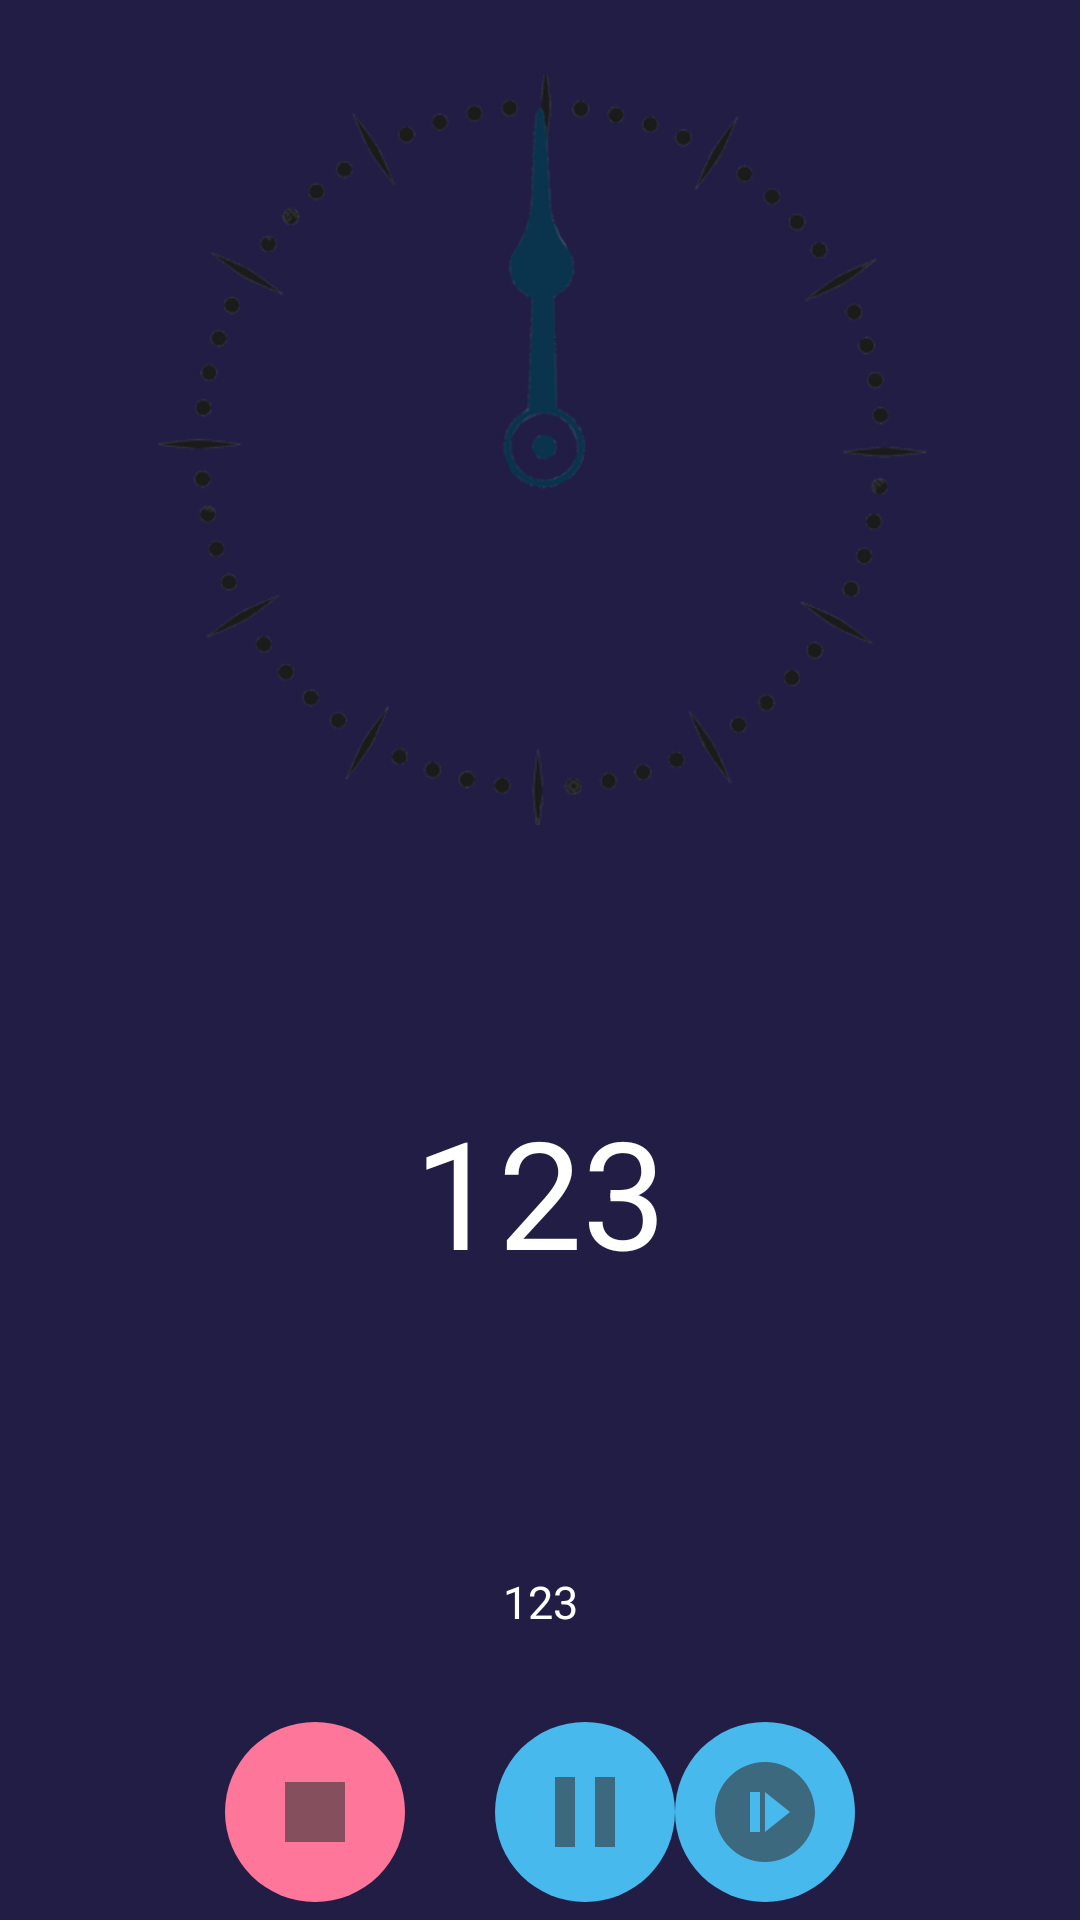

Produce the Android XML layout that renders to this screen, including the resource entries it uses.
<!-- AndroidManifest.xml: application theme Theme.AlarmTeam6 -->
<!-- res/layout/activity_time_picker.xml -->
<?xml version="1.0" encoding="utf-8"?>
<LinearLayout xmlns:android="http://schemas.android.com/apk/res/android"
    xmlns:app="http://schemas.android.com/apk/res-auto"
    xmlns:tools="http://schemas.android.com/tools"
    android:layout_width="match_parent"
    android:layout_height="match_parent"
    android:background="#211D44"
    android:orientation="vertical"
    tools:context=".TimePicker">

    <androidx.constraintlayout.widget.ConstraintLayout
        android:layout_width="match_parent"
        android:layout_height="300dp">

        <ImageView
            android:id="@+id/bgcricle"
            android:layout_width="wrap_content"
            android:layout_height="250dp"
            android:src="@drawable/bgcircle"
            app:layout_constraintBottom_toBottomOf="parent"
            app:layout_constraintEnd_toEndOf="parent"
            app:layout_constraintHorizontal_bias="0.0"
            app:layout_constraintStart_toStartOf="parent"
            app:layout_constraintTop_toTopOf="parent"></ImageView>

        <ImageView
            android:id="@+id/icanchor"
            android:layout_width="286dp"
            android:layout_height="298dp"
            android:src="@drawable/icanchor"
            app:layout_constraintBottom_toBottomOf="parent"
            app:layout_constraintEnd_toEndOf="parent"
            app:layout_constraintHorizontal_bias="0.496"
            app:layout_constraintStart_toStartOf="parent"
            app:layout_constraintTop_toTopOf="@+id/bgcricle"
            app:layout_constraintVertical_bias="1.0"></ImageView>

    </androidx.constraintlayout.widget.ConstraintLayout>


    <TextView
        android:id="@+id/timeView"
        android:layout_width="match_parent"
        android:layout_height="194dp"
        android:gravity="center"
        android:text="123"
        android:textColor="#FFF"
        android:textSize="50sp"></TextView>

    <TextView
        android:id="@+id/total_time"
        android:layout_width="match_parent"
        android:layout_height="80dp"
        android:gravity="center"
        android:text="123"
        android:textColor="#FFF"
        android:textSize="15sp"></TextView>


    <LinearLayout
        android:layout_width="match_parent"
        android:layout_height="80dp"
        android:layout_gravity="center_horizontal"
        android:gravity="center_horizontal"
        android:orientation="horizontal">

        <ImageButton
            android:id="@+id/btnStop"
            android:layout_width="60dp"
            android:layout_height="60dp"
            android:layout_gravity="center_horizontal"
            android:layout_marginRight="30dp"
            android:background="@drawable/btnred"
            android:src="@drawable/ic_stop"
            android:textAllCaps="false"
            android:textColor="#FFFFFF"
            android:textSize="20sp" />

        <ImageButton
            android:id="@+id/btnPause"
            android:layout_width="60dp"
            android:layout_height="60dp"
            android:layout_gravity="center_horizontal"
            android:background="@drawable/bgbtngreen"
            android:src="@drawable/ic_pause"
            android:textAllCaps="false"
            android:textColor="#FFFFFF"
            android:textSize="20sp" />

        <ImageButton
            android:id="@+id/btnResume"
            android:layout_width="60dp"
            android:layout_height="60dp"
            android:layout_gravity="center_horizontal"
            android:background="@drawable/bgbtngreen"
            android:src="@drawable/ic_start"
            android:textAllCaps="false"
            android:textColor="#FFF"
            android:textSize="20sp"></ImageButton>


    </LinearLayout>


</LinearLayout>
<!-- resources referenced by this layout -->
<resources>
  <!-- drawable bgbtngreen (drawable) -->
  <?xml version="1.0" encoding="utf-8"?>
  
  <shape xmlns:android="http://schemas.android.com/apk/res/android">
      <solid
          android:color ="#48B9EC"/>
      <corners android:radius="200000dp"/>
  
  </shape>
  <!-- drawable bgcircle: png bitmap (drawable, 28874 bytes) -->
  <!-- drawable btnred (drawable) -->
  <?xml version="1.0" encoding="utf-8"?>
  
  <shape xmlns:android="http://schemas.android.com/apk/res/android">
      <solid
          android:color="#FF769B"/>
      <corners
          android:radius="200dp"/>
  
  </shape>
  <!-- drawable ic_pause (drawable-anydpi) -->
  <vector xmlns:android="http://schemas.android.com/apk/res/android"
      android:width="40dp"
      android:height="40dp"
      android:viewportWidth="24"
      android:viewportHeight="24"
      android:tint="#333333"
      android:alpha="0.6">
    <path
        android:fillColor="@android:color/white"
        android:pathData="M6,19h4L10,5L6,5v14zM14,5v14h4L18,5h-4z"/>
  </vector>
  <!-- drawable ic_start (drawable-anydpi) -->
  <vector xmlns:android="http://schemas.android.com/apk/res/android"
      android:width="40dp"
      android:height="40dp"
      android:viewportWidth="24"
      android:viewportHeight="24"
      android:tint="#333333"
      android:alpha="0.6">
    <path
        android:fillColor="@android:color/white"
        android:pathData="M12,2C6.48,2 2,6.48 2,12c0,5.52 4.48,10 10,10s10,-4.48 10,-10C22,6.48 17.52,2 12,2zM11,16H9V8h2V16zM12,16V8l5,4L12,16z"/>
  </vector>
  <!-- drawable ic_stop (drawable-anydpi) -->
  <vector xmlns:android="http://schemas.android.com/apk/res/android"
      android:width="40dp"
      android:height="40dp"
      android:viewportWidth="24"
      android:viewportHeight="24"
      android:tint="#333333"
      android:alpha="0.6">
    <path
        android:fillColor="@android:color/white"
        android:pathData="M6,6h12v12H6z"/>
  </vector>
  <!-- drawable icanchor: png bitmap (drawable, 25328 bytes) -->
  <style name="Theme.AlarmTeam6" parent="Theme.MaterialComponents.DayNight.DarkActionBar">
          
          <item name="colorPrimary">@color/purple_500</item>
          <item name="colorPrimaryVariant">@color/purple_700</item>
          <item name="colorOnPrimary">@color/white</item>
          
          <item name="colorSecondary">@color/teal_200</item>
          <item name="colorSecondaryVariant">@color/teal_700</item>
          <item name="colorOnSecondary">@color/black</item>
          
          <item name="android:statusBarColor" tools:targetApi="l">?attr/colorPrimaryVariant</item>
          
      </style>
  <color name="purple_500">#FF6200EE</color>
  <color name="purple_700">#FF3700B3</color>
  <color name="white">#FFFFFFFF</color>
  <color name="teal_200">#FF03DAC5</color>
  <color name="teal_700">#FF018786</color>
  <color name="black">#FF000000</color>
</resources>
